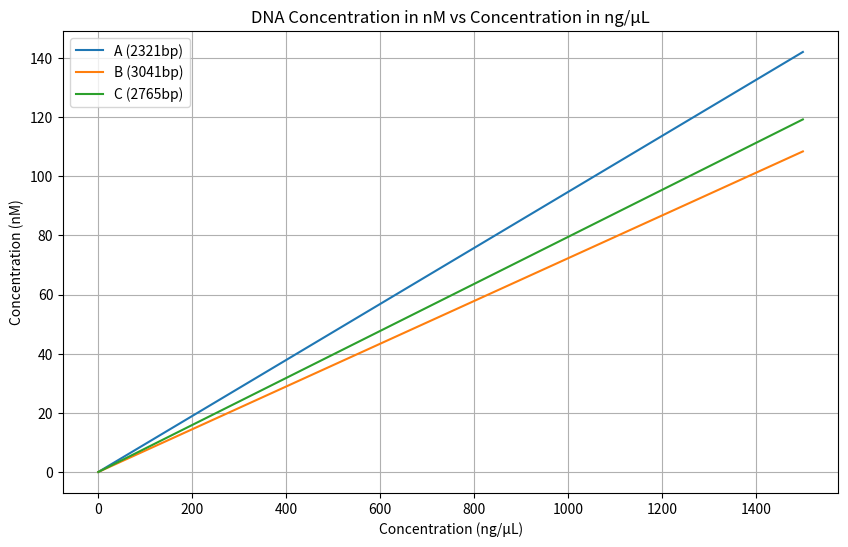

Source code (Python):
import numpy as np
import matplotlib.pyplot as plt

def plot_dna_concentration(constructs, drop_volume=7):
    # Define constants
    average_mw_per_bp = 650
    volume_ul = 1e6  # Volume of 1 liter in microliters

    # Generate concentration range
    concentration_range_ng_per_ul = np.linspace(0, 1500, 100)  # ng/µL range
    
    # Prepare the plot
    plt.figure(figsize=(10, 6))

    # Iterate over each construct
    for construct, size_bp in constructs.items():
        # Calculate concentrations in nM for the given range
        concentration_nM_values = []
        for conc_ng_per_ul in concentration_range_ng_per_ul:
            concentration_g_per_l = conc_ng_per_ul * 1e-6  # Convert ng/µL to g/L
            molecular_weight = size_bp * average_mw_per_bp  # Molecular weight of the DNA (g/mol)
            concentration_m = concentration_g_per_l / molecular_weight  # Concentration in moles per liter (M)
            concentration_nM = (concentration_m * 1e12) / drop_volume  # Convert to nM and adjust by drop volume
            concentration_nM_values.append(concentration_nM)

        # Plot the result for this construct
        plt.plot(concentration_range_ng_per_ul, concentration_nM_values, label=f'{construct} ({size_bp}bp)')

    # Set plot details
    plt.xlabel('Concentration (ng/µL)')
    plt.ylabel('Concentration (nM)')
    plt.title('DNA Concentration in nM vs Concentration in ng/µL')
    plt.legend()
    plt.grid(True)
    plt.show()

# Example usage
constructs = {
    'A': 2321,
    'B': 3041,
    'C': 2765,  
  
}
plot_dna_concentration(constructs)
